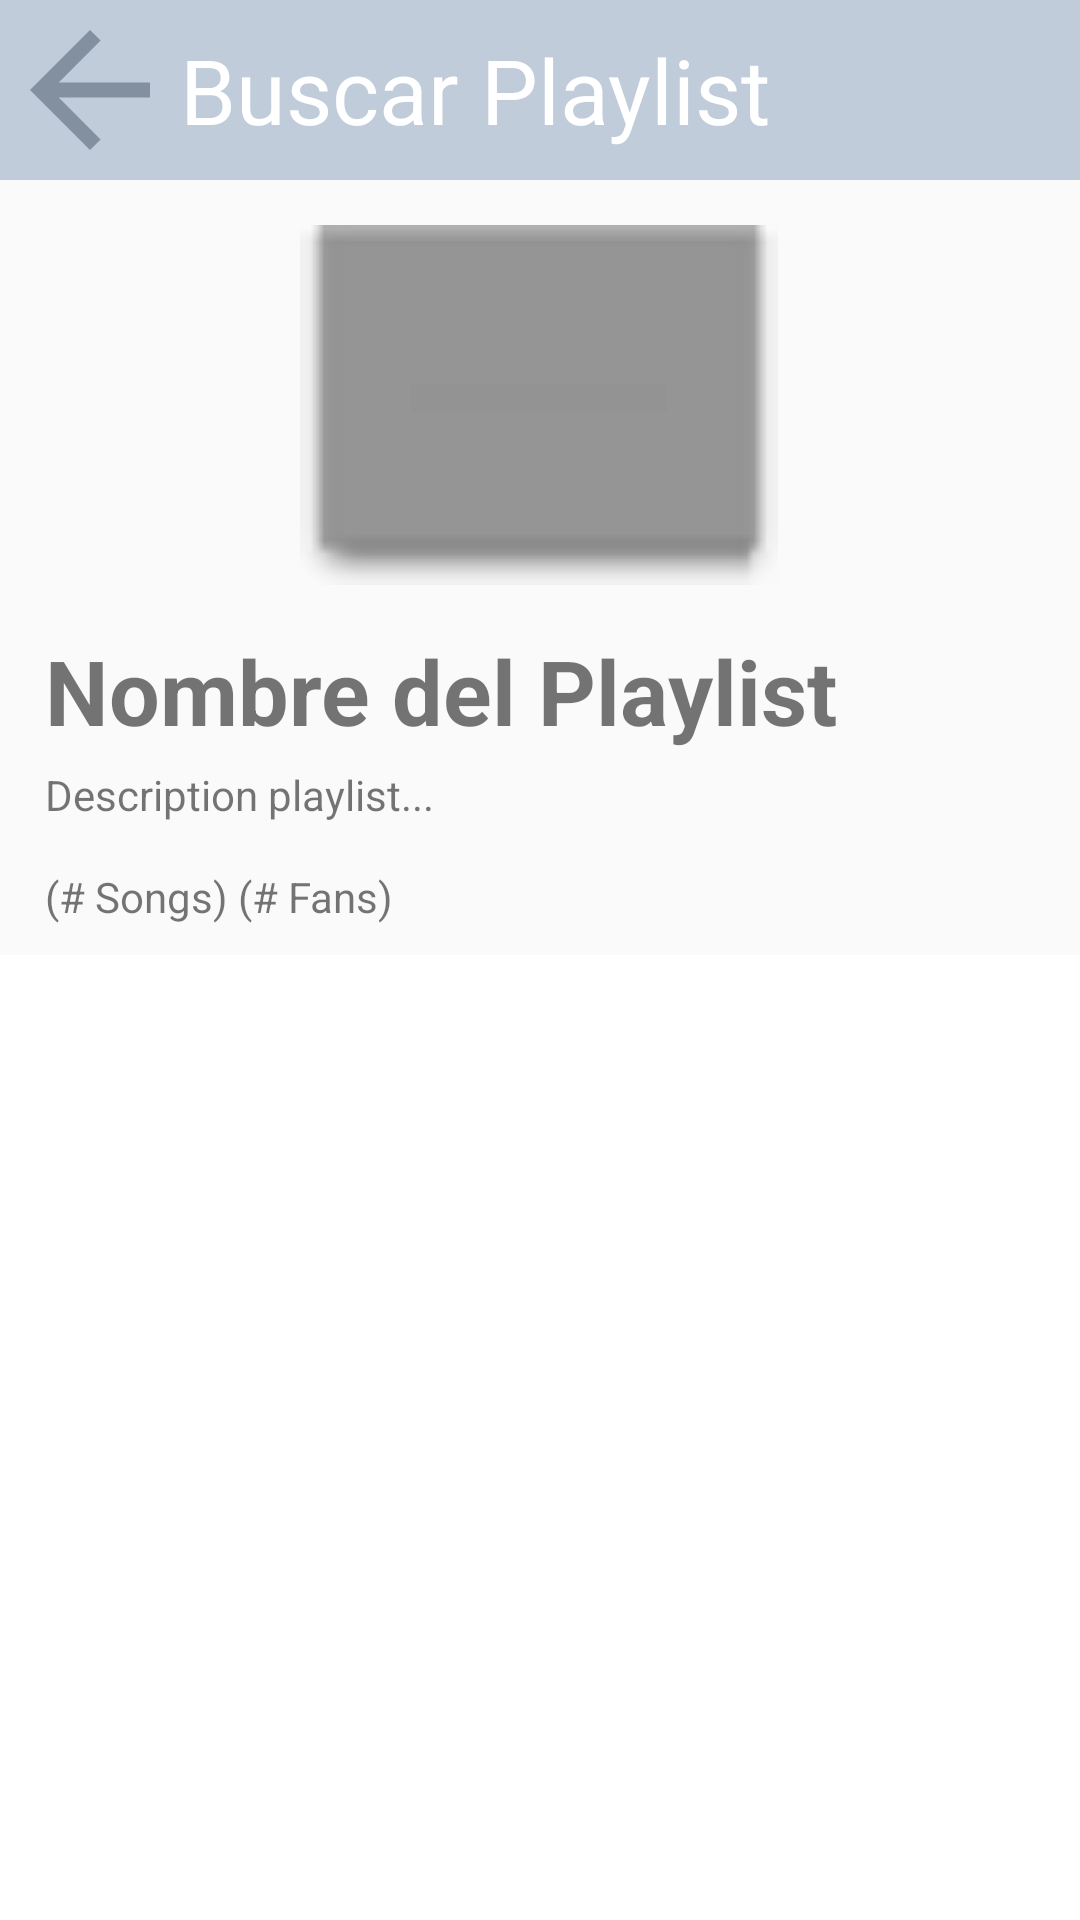

Android layout source for this screen:
<!-- AndroidManifest.xml: application theme AppTheme -->
<!-- res/layout/list_view.xml -->
<?xml version="1.0" encoding="utf-8"?>
<LinearLayout xmlns:app="http://schemas.android.com/apk/res-auto"
    xmlns:tools="http://schemas.android.com/tools"
    xmlns:android="http://schemas.android.com/apk/res/android"
    android:orientation="vertical"
    android:layout_width="match_parent"
    android:layout_height="match_parent"
    tools:context=".view.ListActivity">

    <LinearLayout
        android:layout_width="match_parent"
        android:layout_height="wrap_content"
        android:background="#c0ccda"
        android:orientation="horizontal">

        <ImageView
            android:id="@+id/backArrowIV"
            android:layout_width="60dp"
            android:layout_height="60dp"
            app:srcCompat="@drawable/ic_arrow_back" />

        <TextView
            android:id="@+id/informationTV"
            android:layout_width="match_parent"
            android:layout_height="60dp"
            android:layout_weight="1"
            android:gravity="center_vertical"
            android:text="Buscar Playlist"
            android:textColor="#FFFFFF"
            android:textSize="30sp" />

    </LinearLayout>

    <ImageView
        android:id="@+id/listIV"
        android:layout_width="match_parent"
        android:layout_height="120dp"
        android:layout_marginStart="10dp"
        android:layout_marginTop="15dp"
        android:layout_marginEnd="10dp"
        android:layout_marginBottom="15dp"
        android:layout_weight="0"
        app:srcCompat="@android:drawable/editbox_dropdown_dark_frame" />

    <TextView
        android:id="@+id/listNameTV"
        android:layout_width="match_parent"
        android:layout_height="wrap_content"
        android:layout_marginStart="15dp"
        android:layout_marginEnd="15dp"
        android:layout_marginBottom="5dp"
        android:text="Nombre del Playlist"
        android:textSize="30sp"
        android:textStyle="bold" />

    <TextView
        android:id="@+id/descriptionTV"
        android:layout_width="match_parent"
        android:layout_height="wrap_content"
        android:layout_marginStart="15dp"
        android:layout_marginEnd="15dp"
        android:layout_marginBottom="15dp"
        android:singleLine="false"
        android:maxLines="4"
        android:scrollbars="vertical"
        android:text="Description playlist..."
        >
    </TextView>

    <TextView
        android:id="@+id/extraTV"
        android:layout_width="match_parent"
        android:layout_height="wrap_content"
        android:layout_marginStart="15dp"
        android:layout_marginEnd="15dp"
        android:layout_marginBottom="10dp"
        android:text="(# Songs) (# Fans)" />

    <androidx.recyclerview.widget.RecyclerView
        android:id="@+id/recyclerViewSongs"
        android:layout_width="match_parent"
        android:layout_height="match_parent"
        android:background="@android:color/white"
        android:padding="15dp"
        android:scrollbars="vertical"/>

</LinearLayout>
<!-- resources referenced by this layout -->
<resources>
  <!-- drawable ic_arrow_back (drawable) -->
  <vector android:height="24dp" android:tint="#82909F"
      android:viewportHeight="24.0" android:viewportWidth="24.0"
      android:width="24dp" xmlns:android="http://schemas.android.com/apk/res/android">
      <path android:fillColor="#FF000000" android:pathData="M20,11H7.83l5.59,-5.59L12,4l-8,8 8,8 1.41,-1.41L7.83,13H20v-2z"/>
  </vector>
  <style name="AppTheme" parent="Theme.AppCompat.Light.NoActionBar">
          
          <item name="colorPrimary">@color/colorPrimary</item>
          <item name="colorPrimaryDark">@color/colorPrimaryDark</item>
          <item name="colorAccent">@color/colorAccent</item>
          
          <item name="android:windowNoTitle">false</item>
          <item name="android:windowActionBar">false</item>
          <item name="android:windowFullscreen">true</item>
          <item name="android:windowContentOverlay">@null</item>
      </style>
  <color name="colorPrimary">#6200EE</color>
  <color name="colorPrimaryDark">#3700B3</color>
  <color name="colorAccent">#053861</color>
</resources>
